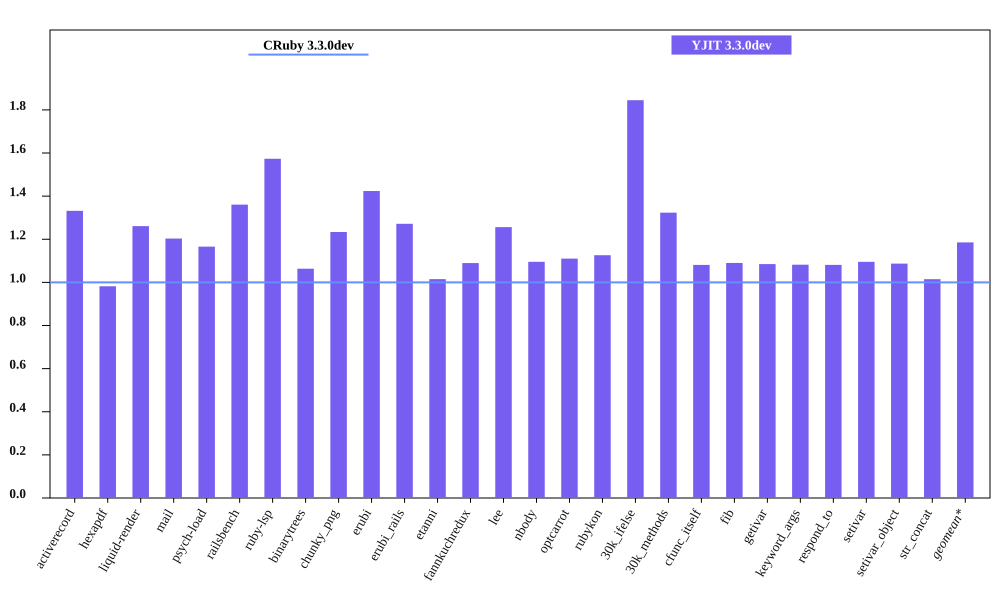

The table this chart was drawn from, first rows:
bench, CRuby 3.3.0dev mem (MiB), YJIT 3.3.0dev mem (MiB), Inline Code, Outlined Code, YJIT Mem overhead
activerecord, 54.62, 72.74, 3, 3
hexapdf, 247.3, 242.8, 2, 2
liquid-render, 21.75, 27.43, 1, 1
mail, 41.7, 50.17, 2, 2
psych-load, 29.13, 33.96, 1, 1
railsbench, 93.16, 126.8, 6, 6
ruby-lsp, 85.09, 133.9, 6, 6
binarytrees, 21.95, 23.34, 1, 1
chunky_png, 30.79, 37.98, 1, 1
erubi, 98.83, 140.7, 1, 1
erubi_rails, 91.93, 116.9, 5, 5
etanni, 118.8, 120.6, 1, 1
fannkuchredux, 16.27, 17.72, 1, 1
lee, 25.91, 32.55, 1, 1
nbody, 16.26, 17.81, 1, 1
optcarrot, 50.51, 56.08, 1, 1
rubykon, 48.62, 54.74, 1, 1
30k_ifelse, 57.96, 106.9, 6, 6
30k_methods, 48.14, 63.71, 2, 2
cfunc_itself, 16.25, 17.57, 1, 1
fib, 16.13, 17.58, 1, 1
getivar, 16.26, 17.64, 1, 1
keyword_args, 16.25, 17.58, 1, 1
respond_to, 16.32, 17.64, 1, 1
setivar, 16.12, 17.65, 1, 1
setivar_object, 16.24, 17.66, 1, 1
str_concat, 89.55, 90.88, 1, 1
